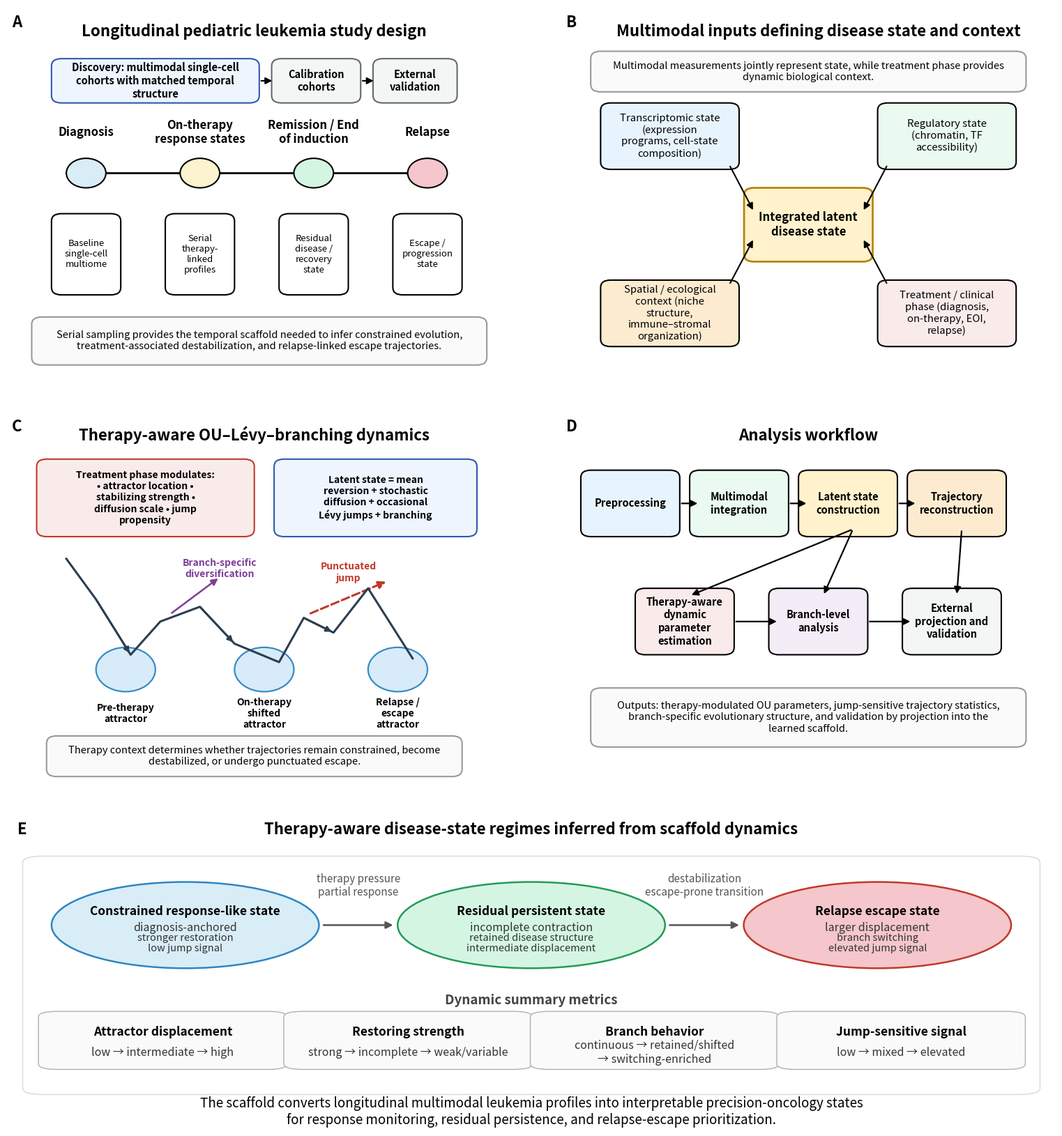

Write Python code to recreate this figure.
import matplotlib.pyplot as plt
from matplotlib.patches import Rectangle, FancyArrowPatch, Circle, FancyBboxPatch, Ellipse
from matplotlib.lines import Line2D
import textwrap


# -----------------------------
# Helper functions
# -----------------------------
def add_wrapped_text(ax, x, y, text, width=40, fontsize=10, ha='center', va='center',
                     weight='normal', color='black', zorder=5):
    wrapped = "\n".join(textwrap.wrap(text, width=width))
    ax.text(
        x, y, wrapped,
        fontsize=fontsize, ha=ha, va=va,
        weight=weight, color=color, zorder=zorder
    )


def add_box(ax, x, y, w, h, text, fc="#f7f7f7", ec="black", lw=1.5,
            fontsize=10, text_width=28, style="round,pad=0.02,rounding_size=0.02",
            weight='normal'):
    patch = FancyBboxPatch(
        (x, y), w, h,
        boxstyle=style,
        facecolor=fc, edgecolor=ec, linewidth=lw, zorder=2
    )
    ax.add_patch(patch)
    add_wrapped_text(ax, x + w/2, y + h/2, text, width=text_width, fontsize=fontsize, weight=weight)
    return patch


def add_rect(ax, x, y, w, h, text="", fc="#ffffff", ec="black", lw=1.5,
             fontsize=10, text_width=22, weight='normal'):
    patch = Rectangle((x, y), w, h, facecolor=fc, edgecolor=ec, linewidth=lw, zorder=2)
    ax.add_patch(patch)
    if text:
        add_wrapped_text(ax, x + w/2, y + h/2, text, width=text_width, fontsize=fontsize, weight=weight)
    return patch


def add_arrow(ax, x1, y1, x2, y2, color="black", lw=1.6, style='-|>', mutation_scale=14,
              connectionstyle="arc3,rad=0.0", zorder=3, linestyle='-'):
    arrow = FancyArrowPatch(
        (x1, y1), (x2, y2),
        arrowstyle=style,
        mutation_scale=mutation_scale,
        linewidth=lw,
        color=color,
        connectionstyle=connectionstyle,
        linestyle=linestyle,
        zorder=zorder
    )
    ax.add_patch(arrow)
    return arrow


def add_panel_label(ax, label):
    ax.text(
        0.01, 0.98, label,
        transform=ax.transAxes,
        fontsize=16, fontweight='bold',
        va='top', ha='left'
    )

def add_regime_node(ax, x, y, r, title, subtitle, fc, ec, fontsize=9):
    circ = Circle((x, y), r, facecolor=fc, edgecolor=ec, linewidth=1.8, zorder=3)
    ax.add_patch(circ)
    add_wrapped_text(
        ax, x, y + 0.015,
        title,
        width=16,
        fontsize=fontsize,
        weight='bold'
    )
    add_wrapped_text(
        ax, x, y - 0.109,
        subtitle,
        width=22,
        fontsize=fontsize - 1,
        color="#333333"
    )
    return circ

def add_regime_ellipse(ax, x, y, w, h, title, line1, line2, line3,
                       fc, ec, title_color="black"):
    """
    Horizontal regime node for Panel E.
    Uses an ellipse with separately positioned text lines to avoid overlap.
    """
    ell = Ellipse(
        (x, y), width=w, height=h,
        facecolor=fc, edgecolor=ec, linewidth=1.8,
        zorder=3
    )
    ax.add_patch(ell)

    ax.text(
        x, y + h * 0.16,
        title,
        fontsize=12.5, fontweight="bold",
        ha="center", va="center",
        color=title_color, zorder=5
    )

    ax.text(
        x, y - h * 0.03,
        line1,
        fontsize=11.5,
        ha="center", va="center",
        color="#333333", zorder=5
    )

    ax.text(
        x, y - h * 0.15,
        line2,
        fontsize=10.5,
        ha="center", va="center",
        color="#333333", zorder=5
    )

    ax.text(
        x, y - h * 0.27,
        line3,
        fontsize=10.5,
        ha="center", va="center",
        color="#333333", zorder=5
    )

    return ell


def add_metric_box(ax, x, y, w, h, metric, pattern):
    """
    Compact two-line metric box for Panel E.
    """
    patch = FancyBboxPatch(
        (x, y), w, h,
        boxstyle="round,pad=0.015,rounding_size=0.018",
        facecolor="#fafafa", edgecolor="#b0b0b0",
        linewidth=1.0, zorder=2
    )
    ax.add_patch(patch)

    ax.text(
        x + w / 2, y + h * 0.67,
        metric,
        fontsize=12.5, fontweight="bold",
        ha="center", va="center",
        color="black", zorder=5
    )

    ax.text(
        x + w / 2, y + h * 0.25,
        pattern,
        fontsize=11.5,
        ha="center", va="center",
        color="#333333", zorder=5
    )

    return patch

# -----------------------------
# Figure canvas
# -----------------------------
fig = plt.figure(figsize=(16, 17.5))

gs = fig.add_gridspec(
    3, 2,
    left=0.04, right=0.98, top=0.96, bottom=0.04,
    wspace=0.12, hspace=0.10,
    height_ratios=[1.0, 1.0, 0.85]
)

axA = fig.add_subplot(gs[0, 0])
axB = fig.add_subplot(gs[0, 1])
axC = fig.add_subplot(gs[1, 0])
axD = fig.add_subplot(gs[1, 1])
axE = fig.add_subplot(gs[2, :])

for ax in [axA, axB, axC, axD, axE]:
    ax.set_xlim(0, 1)
    ax.set_ylim(0, 1)
    ax.axis('off')

# -----------------------------
# Panel A: Longitudinal study design
# -----------------------------
add_panel_label(axA, "A")

axA.text(
    0.5, 0.92,
    "Longitudinal pediatric leukemia study design",
    fontsize=16, fontweight='bold', ha='center'
)

# Main timeline
y_tl = 0.55
x_positions = [0.16, 0.39, 0.62, 0.85]
stage_labels = [
    "Diagnosis",
    "On-therapy\nresponse states",
    "Remission /\nEnd of induction",
    "Relapse"
]
stage_colors = ["#d9edf7", "#fcf3cf", "#d5f5e3", "#f5c6cb"]

axA.plot([0.12, 0.82], [y_tl, y_tl], color="black", lw=2)

for x, label, c in zip(x_positions, stage_labels, stage_colors):
    circ = Circle((x, y_tl), 0.04, facecolor=c, edgecolor="black", linewidth=1.5, zorder=4)
    axA.add_patch(circ)
    add_wrapped_text(axA, x, y_tl + 0.11, label, width=16, fontsize=12.0, weight='bold')

# Sampling icons / sample blocks
sample_texts = [
    "Baseline\nsingle-cell\nmultiome",
    "Serial therapy-\nlinked profiles",
    "Residual disease /\nrecovery state",
    "Escape /\nprogression state"
]
for x, txt in zip(x_positions, sample_texts):
    add_box(axA, x - 0.05, 0.24, 0.10, 0.18, txt, fc="#ffffff", ec="black", fontsize=9.5, text_width=12)

# Discovery / calibration / validation bands
add_box(axA, 0.11, 0.76, 0.38, 0.08,
        "Discovery: multimodal single-cell cohorts with matched temporal structure",
        fc="#eef5ff", ec="#2e5aac", fontsize=10.5, text_width=34, weight='bold')
add_box(axA, 0.555, 0.76, 0.14, 0.08,
        "Calibration cohorts",
        fc="#f4f6f6", ec="#616a6b", fontsize=10.5, text_width=14, weight='bold')
add_box(axA, 0.76, 0.76, 0.13, 0.08,
        "External validation",
        fc="#f4f6f6", ec="#616a6b", fontsize=10.5, text_width=14, weight='bold')

add_arrow(axA, 0.51, 0.80, 0.54, 0.80, lw=1.5)
add_arrow(axA, 0.715, 0.80, 0.745, 0.80, lw=1.5)

# Footer hypothesis line
add_box(
    axA, 0.07, 0.05, 0.88, 0.09,
    "Serial sampling provides the temporal scaffold needed to infer constrained evolution, treatment-associated destabilization, and relapse-linked escape trajectories.",
    fc="#fafafa", ec="#999999", fontsize=10.5, text_width=87
)

# -----------------------------
# Panel B: Multimodal inputs
# -----------------------------
add_panel_label(axB, "B")

axB.text(
    0.52, 0.92,
    "Multimodal inputs defining disease state and context",
    fontsize=16, fontweight='bold', ha='center'
)

# Top explanatory band
add_box(
    axB, 0.08, 0.79, 0.84, 0.07,
    "Multimodal measurements jointly represent state, while treatment phase provides dynamic biological context.",
    fc="#fafafa", ec="#999999", fontsize=10.5, text_width=80
)

# Central latent-state box
center_x, center_y, center_w, center_h = 0.39, 0.33, 0.22, 0.16
add_box(
    axB, center_x, center_y, center_w, center_h,
    "Integrated latent\ndisease state",
    fc="#fff2cc", ec="#b8860b", lw=2.0,
    fontsize=12, text_width=18, weight='bold'
)

# Surrounding modality boxes
modalities = [
    {
        "xywh": (0.10, 0.58, 0.24, 0.14),
        "text": "Transcriptomic state\n(expression programs,\ncell-state composition)",
        "fc": "#e8f4fd"
    },
    {
        "xywh": (0.66, 0.58, 0.24, 0.14),
        "text": "Regulatory state\n(chromatin,\nTF accessibility)",
        "fc": "#eafaf1"
    },
    {
        "xywh": (0.10, 0.10, 0.24, 0.14),
        "text": "Spatial / ecological\ncontext (niche\nstructure,\nimmune–stromal\norganization)",
        "fc": "#fdebd0"
    },
    {
        "xywh": (0.66, 0.10, 0.24, 0.14),
        "text": "Treatment / clinical\nphase (diagnosis,\non-therapy, EOI,\nrelapse)",
        "fc": "#f9ebea"
    },
]

for m in modalities:
    x, y, w, h = m["xywh"]
    add_box(axB, x, y, w, h, m["text"], fc=m["fc"], ec="black",
            fontsize=10.7, text_width=20)

# Short, symmetric arrows: from outer-box edge to central-box edge
arrow_specs = [
    # top-left  -> central upper-left edge
    ((0.10 + 0.24, 0.50 + 0.14 * 0.52), (center_x,           center_y + center_h * 0.72)),
    # top-right -> central upper-right edge
    ((0.66,        0.50 + 0.14 * 0.52), (center_x + center_w, center_y + center_h * 0.72)),
    # bottom-left -> central lower-left edge
    ((0.10 + 0.24, 0.18 + 0.14 * 0.48), (center_x,           center_y + center_h * 0.27)),
    # bottom-right -> central lower-right edge
    ((0.66,        0.18 + 0.14 * 0.48), (center_x + center_w, center_y + center_h * 0.27)),
]

for (x1, y1), (x2, y2) in arrow_specs:
    add_arrow(
        axB, x1, y1, x2, y2,
        lw=1.5, mutation_scale=14,
        connectionstyle="arc3,rad=0.0"
    )

# -----------------------------
# Panel C: Therapy-aware OU–Lévy–branching model
# -----------------------------
add_panel_label(axC, "C")

axC.text(
    0.5, 0.92,
    "Therapy-aware OU–Lévy–branching dynamics",
    fontsize=16, fontweight='bold', ha='center'
)

# Attractor wells
for x0, label in [(0.24, "Pre-therapy\nattractor"),
                  (0.52, "On-therapy\nshifted attractor"),
                  (0.79, "Relapse /\nescape attractor")]:
    circ = Circle((x0, 0.30), 0.06, facecolor="#d6eaf8", edgecolor="#2e86c1", lw=1.6, alpha=0.95)
    axC.add_patch(circ)
    add_wrapped_text(axC, x0, 0.18, label, width=14, fontsize=10, weight='bold')

# Evolutionary trajectory
traj_x = [0.12, 0.18, 0.25, 0.31, 0.39, 0.46, 0.55, 0.60, 0.66, 0.73, 0.82]
traj_y = [0.60, 0.49, 0.34, 0.43, 0.47, 0.37, 0.32, 0.44, 0.40, 0.52, 0.33]
axC.plot(traj_x, traj_y, color="#2c3e50", lw=2.2, zorder=5)

# Direction arrows along path
for i in [1, 4, 7]:
    add_arrow(axC, traj_x[i], traj_y[i], traj_x[i+1], traj_y[i+1],
              color="#2c3e50", lw=1.8, mutation_scale=12)

# Lévy jump
add_arrow(axC, 0.61, 0.45, 0.77, 0.54, color="#c0392b", lw=2.2,
          linestyle='--', mutation_scale=16)
axC.text(0.69, 0.54, "Punctuated\njump", color="#c0392b",
         fontsize=10, ha='center', fontweight='bold')

# Branching split
add_arrow(axC, 0.33, 0.45, 0.43, 0.55, color="#7d3c98", lw=1.8, mutation_scale=14)
axC.text(0.43, 0.55, "Branch-specific\ndiversification", fontsize=10,
         color="#7d3c98", ha='center', fontweight='bold')

# Therapy modulation box
add_box(
    axC, 0.08, 0.68, 0.40, 0.17,
    "Treatment phase modulates:\n• attractor location\n• stabilizing strength\n• diffusion scale\n• jump propensity",
    fc="#f9ebea", ec="#c0392b", fontsize=10.0, text_width=26, weight='bold'
)

# Equation / concept box
add_box(
    axC, 0.56, 0.68, 0.37, 0.17,
    "Latent state =\nmean reversion + stochastic diffusion\n+ occasional Lévy jumps + branching",
    fc="#eef5ff", ec="#2e5aac", fontsize=10.0, text_width=26, weight='bold'
)

# Footer interpretation
add_box(
    axC, 0.10, 0.03, 0.80, 0.07,
    "Therapy context determines whether trajectories remain constrained, become destabilized, or undergo punctuated escape.",
    fc="#fafafa", ec="#999999", fontsize=10.5, text_width=80
)

# -----------------------------
# Panel D: Analysis workflow
# -----------------------------
add_panel_label(axD, "D")

axD.text(
    0.5, 0.92,
    "Analysis workflow",
    fontsize=16, fontweight='bold', ha='center'
)

workflow = [
    ("Preprocessing", 0.06, 0.68, "#e8f4fd"),
    ("Multimodal\nintegration", 0.28, 0.68, "#eafaf1"),
    ("Latent state\nconstruction", 0.50, 0.68, "#fff2cc"),
    ("Trajectory\nreconstruction", 0.72, 0.68, "#fdebd0"),
    ("Therapy-aware\ndynamic parameter\nestimation", 0.17, 0.36, "#f9ebea"),
    ("Branch-level\nanalysis", 0.44, 0.36, "#f4ecf7"),
    ("External projection\nand validation", 0.71, 0.36, "#f4f6f6"),
]

box_w = 0.16
box_h = 0.14

for label, x, y, fc in workflow:
    add_box(axD, x, y, box_w, box_h, label, fc=fc, ec="black",
            fontsize=10.5, text_width=16, weight='bold')

# Top row arrows
add_arrow(axD, 0.24, 0.75, 0.28, 0.75)
add_arrow(axD, 0.46, 0.75, 0.50, 0.75)
add_arrow(axD, 0.68, 0.75, 0.72, 0.75)

# Down arrows
add_arrow(axD, 0.59, 0.68, 0.26, 0.50, connectionstyle="arc3,rad=0.0")
add_arrow(axD, 0.59, 0.68, 0.53, 0.50, connectionstyle="arc3,rad=0.0")
add_arrow(axD, 0.81, 0.68, 0.80, 0.50, connectionstyle="arc3,rad=0.0")

# Bottom row arrows
add_arrow(axD, 0.35, 0.43, 0.44, 0.43)
add_arrow(axD, 0.62, 0.43, 0.71, 0.43)

# Final summary band
add_box(
    axD, 0.08, 0.11, 0.84, 0.12,
    "Outputs: therapy-modulated OU parameters, jump-sensitive trajectory statistics, branch-specific evolutionary structure, and validation by projection into the learned scaffold.",
    fc="#fafafa", ec="#999999", fontsize=10.5, text_width=80
)

# -----------------------------
# Panel E: Clinical dynamic regimes
# -----------------------------
add_panel_label(axE, "E")

axE.text(
    0.5, 0.94,
    "Therapy-aware disease-state regimes inferred from scaffold dynamics",
    fontsize=16, fontweight='bold', ha='center'
)

# Light background frame
add_box(
    axE, 0.035, 0.13, 0.93, 0.72,
    "",
    fc="#ffffff", ec="#d8d8d8", lw=1.0,
    fontsize=1, text_width=1,
    style="round,pad=0.02,rounding_size=0.02"
)

# Regime nodes
node_y = 0.65
node_w = 0.255
node_h = 0.275

add_regime_ellipse(
    axE, 0.17, node_y, node_w, node_h,
    "Constrained response-like state",
    "diagnosis-anchored",
    "stronger restoration",
    "low jump signal",
    fc="#d9edf7", ec="#2e86c1"
)

add_regime_ellipse(
    axE, 0.50, node_y, node_w, node_h,
    "Residual persistent state",
    "incomplete contraction",
    "retained disease structure",
    "intermediate displacement",
    fc="#d5f5e3", ec="#239b56"
)

add_regime_ellipse(
    axE, 0.83, node_y, node_w, node_h,
    "Relapse escape state",
    "larger displacement",
    "branch switching",
    "elevated jump signal",
    fc="#f5c6cb", ec="#c0392b"
)

# Directional arrows between nodes
add_arrow(
    axE, 0.30, node_y, 0.37, node_y,
    color="#555555", lw=1.8, mutation_scale=15
)
add_arrow(
    axE, 0.63, node_y, 0.70, node_y,
    color="#555555", lw=1.8, mutation_scale=15
)

# Arrow labels, placed above arrows but away from node text
axE.text(
    0.335, 0.775,
    "therapy pressure\npartial response",
    fontsize=11.0, ha='center', va='center', color="#555555"
)

axE.text(
    0.665, 0.775,
    "destabilization\nescape-prone transition",
    fontsize=11.0, ha='center', va='center', color="#555555"
)

# Metric strip
metric_y = 0.205
metric_h = 0.155
metric_w = 0.207

metric_specs = [
    (0.045, "Attractor displacement", "low → intermediate → high"),
    (0.279, "Restoring strength", "strong → incomplete → weak/variable"),
    (0.514, "Branch behavior", "continuous → retained/shifted\n→ switching-enriched"),
    (0.749, "Jump-sensitive signal", "low → mixed → elevated"),
]

for x, metric, pattern in metric_specs:
    add_metric_box(
        axE, x, metric_y, metric_w, metric_h,
        metric, pattern
    )

# Optional subtle label above metric strip
axE.text(
    0.5, 0.41,
    "Dynamic summary metrics",
    fontsize=13.5, fontweight="bold",
    ha="center", va="center", color="#444444"
)

# Final interpretation sentence
axE.text(
    0.5, 0.005,
    "The scaffold converts longitudinal multimodal leukemia profiles into interpretable precision-oncology states\nfor response monitoring, residual persistence, and relapse-escape prioritization.",
    fontsize=13.5, ha='center', va='bottom'
)

# -----------------------------
# Final formatting and save
# -----------------------------
for ax in [axA, axB, axC, axD, axE]:
    for spine in ax.spines.values():
        spine.set_visible(False)

plt.savefig("Figure1_multimodal_therapy_aware_scaffold_full.png", dpi=600, bbox_inches="tight")
plt.savefig("Figure1_multimodal_therapy_aware_scaffold_full.pdf", bbox_inches="tight")
plt.show()
